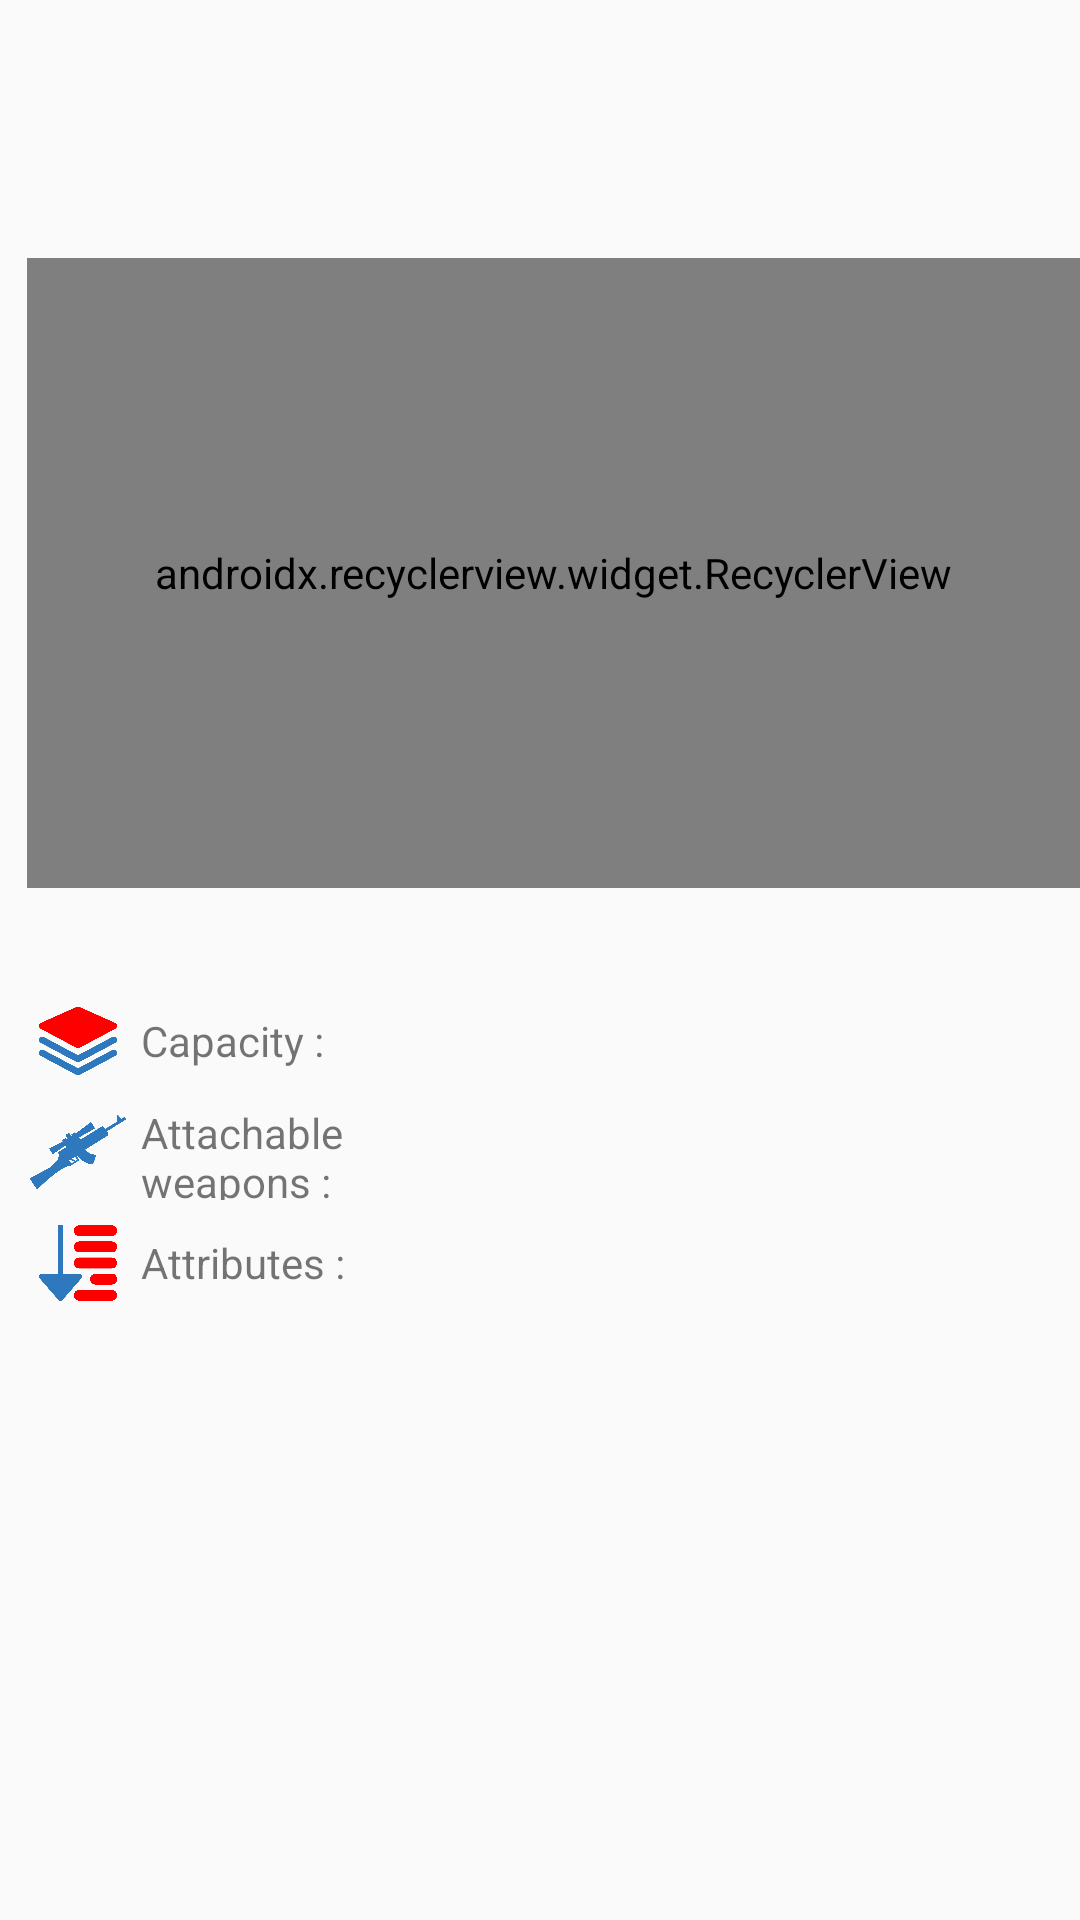

Write the Android layout XML for this screen, with the resource values it uses.
<!-- AndroidManifest.xml: application theme AppTheme -->
<!-- res/layout/attachment_activity.xml -->
<?xml version="1.0" encoding="utf-8"?>
<LinearLayout xmlns:android="http://schemas.android.com/apk/res/android"
    xmlns:app="http://schemas.android.com/apk/res-auto"
    android:layout_width="match_parent"
    android:layout_height="match_parent"
    android:clipChildren="false"
    android:orientation="vertical">

    <RelativeLayout
        android:layout_width="match_parent"
        android:layout_height="38dp"
        android:layout_marginTop="30dp">

        <FrameLayout
            android:id="@+id/weapons"
            android:layout_width="match_parent"
            android:layout_height="match_parent"
            android:layout_alignParentStart="true"
            android:layout_alignParentLeft="true"
            android:layout_centerVertical="true"
            android:layout_toStartOf="@+id/frameLayout"
            android:layout_toLeftOf="@+id/frameLayout">

            <TextView
                android:id="@+id/tv_weapon_1"
                android:layout_width="wrap_content"
                android:layout_height="wrap_content"
                android:layout_gravity="center_vertical"
                android:textSize="20sp"
                android:textStyle="bold" />

            <TextView
                android:id="@+id/tv_weapon_2"
                android:layout_width="wrap_content"
                android:layout_height="wrap_content"
                android:layout_gravity="center_vertical"
                android:textSize="20sp"
                android:textStyle="bold" />

        </FrameLayout>


    </RelativeLayout>

    <android.support.v7.widget.RecyclerView
        android:id="@+id/recycler_view"
        android:layout_width="match_parent"
        android:layout_height="210dp"
        android:layout_marginStart="@dimen/recycler_view_left_offset"
        android:layout_marginLeft="9dp"
        android:layout_marginTop="18dp"
        android:clipChildren="false"
        android:overScrollMode="never"
        app:layoutManager="com.ramotion.cardslider.CardSliderLayoutManager" />


    <LinearLayout
        android:layout_width="match_parent"
        android:layout_height="wrap_content"
        android:layout_marginTop="20dp"
        android:gravity="center">

        <android.support.v4.widget.NestedScrollView
            android:layout_width="match_parent"
            android:layout_height="wrap_content"
            android:fillViewport="true">

            <LinearLayout
                android:layout_width="match_parent"
                android:layout_height="wrap_content"
                android:gravity="center_horizontal"
                android:orientation="vertical">

                <TextSwitcher
                    android:id="@+id/weapon_description"
                    android:layout_width="match_parent"
                    android:layout_height="wrap_content"
                    android:layout_gravity="center_vertical"
                    android:layout_marginEnd="10dp"
                    android:layout_marginRight="@dimen/padding10"
                    android:layout_marginStart="20dp"
                    android:layout_marginLeft="@dimen/padding20"
                    android:text="test"></TextSwitcher>

                <TableLayout
                    android:layout_width="match_parent"
                    android:layout_height="wrap_content"
                    android:layout_margin="10dp"
                    android:gravity="center_horizontal">

                    <View
                        android:layout_width="match_parent"
                        android:layout_height="1dp"
                        android:layout_marginBottom="2dp"
                        android:layout_marginTop="2dp"
                        android:background="@color/dividerGrey" />

                    <TableRow>

                        <ImageView
                            android:layout_width="32dp"
                            android:layout_height="32dp"
                            android:padding="3dp"
                            android:src="@drawable/capacity" />

                        <TextView
                            android:id="@+id/attachable_capacity"
                            android:layout_width="0dp"
                            android:layout_height="match_parent"
                            android:layout_weight="0.5"
                            android:gravity="center_vertical"
                            android:paddingLeft="5dp"
                            android:text="Capacity : " />

                        <TextSwitcher
                            android:id="@+id/attachable_capacity_value"
                            android:layout_width="0dp"
                            android:layout_height="wrap_content"
                            android:layout_gravity="center_vertical"
                            android:layout_weight="1"
                            android:text="20" />
                    </TableRow>

                    <View
                        android:layout_width="match_parent"
                        android:layout_height="1dp"
                        android:layout_marginBottom="2dp"
                        android:layout_marginTop="2dp"
                        android:background="@color/dividerGrey" />

                    <TableRow>

                        <ImageView
                            android:layout_width="32dp"
                            android:layout_height="32dp"
                            android:layout_gravity="center_vertical"
                            android:src="@drawable/attachableweapon" />

                        <TextView
                            android:id="@+id/attachable_weapons"
                            android:layout_width="0dp"
                            android:layout_height="match_parent"
                            android:layout_weight="0.5"
                            android:gravity="center_vertical"
                            android:paddingLeft="5dp"
                            android:text="Attachable weapons : " />

                        <TextSwitcher
                            android:id="@+id/attachable_weapons_value"
                            android:layout_width="0dp"
                            android:layout_height="wrap_content"
                            android:layout_gravity="center_vertical"
                            android:layout_weight="1"
                            android:text="M416, SCAR-L, UMP9, SKS, AUG A3" />
                    </TableRow>

                    <View
                        android:layout_width="match_parent"
                        android:layout_height="1dp"
                        android:layout_marginBottom="2dp"
                        android:layout_marginTop="2dp"
                        android:background="@color/dividerGrey" />

                    <TableRow>

                        <ImageView
                            android:layout_width="32dp"
                            android:layout_height="32dp"
                            android:padding="3dp"
                            android:src="@drawable/attributesicon" />

                        <TextView
                            android:id="@+id/attachable_attributes"
                            android:layout_width="0dp"
                            android:layout_height="match_parent"
                            android:layout_weight="0.5"
                            android:gravity="center_vertical"
                            android:paddingLeft="5dp"
                            android:text="Attributes : " />

                        <TextSwitcher
                            android:id="@+id/attachable_attributes_value"
                            android:layout_width="0dp"
                            android:layout_height="wrap_content"
                            android:layout_gravity="center_vertical"
                            android:layout_marginEnd="20dp"
                            android:layout_marginRight="@dimen/padding20"
                            android:layout_weight="1"
                            android:singleLine="false"
                            android:text="- 20.00% Recoil Pattern\n- 20.00% Horizontal Recoil\n- 10% Faster ADS- 20.00% Recoil Pattern\n- 20.00% Horizontal Recoil\n- 10% Faster ADS- 20.00% Recoil Pattern\n- 20.00% Horizontal Recoil\n- 10% Faster ADS" />
                    </TableRow>

                    <View
                        android:layout_width="match_parent"
                        android:layout_height="1dp"
                        android:layout_marginBottom="2dp"
                        android:layout_marginTop="2dp"
                        android:background="@color/dividerGrey" />
                </TableLayout>
            </LinearLayout>
        </android.support.v4.widget.NestedScrollView>
    </LinearLayout>

</LinearLayout>
<!-- resources referenced by this layout -->
<resources>
  <dimen name="padding10">10dp</dimen>
  <dimen name="padding20">20dp</dimen>
  <!-- drawable attachableweapon: png bitmap (drawable, 18223 bytes) -->
  <!-- drawable attributesicon: png bitmap (drawable, 18527 bytes) -->
  <!-- drawable capacity: png bitmap (drawable, 54835 bytes) -->
  <style name="AppTheme" parent="Theme.AppCompat.Light.DarkActionBar">
          
          <item name="colorPrimary">@color/colorPrimary</item>
          <item name="colorPrimaryDark">@color/colorPrimaryDark</item>
          <item name="colorAccent">@color/colorAccent</item>
      </style>
  <color name="colorPrimary">#3F51B5</color>
  <color name="colorPrimaryDark">#303F9F</color>
  <color name="colorAccent">#FF4081</color>
</resources>
